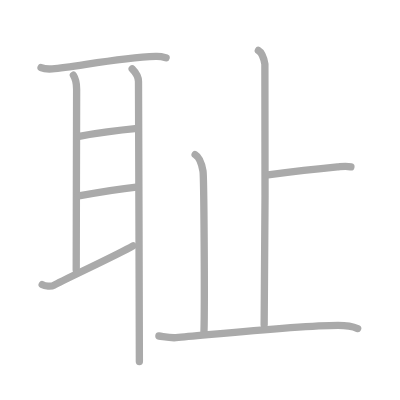
t = 0.00 s
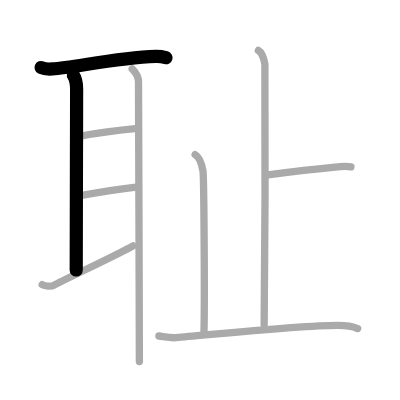
t = 2.00 s
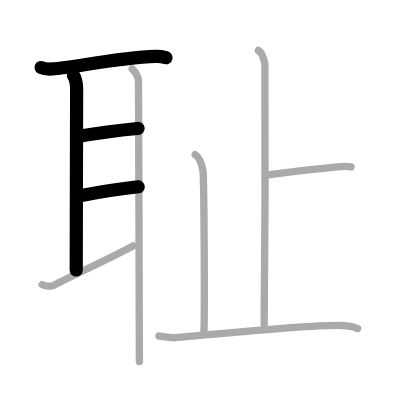
t = 4.00 s
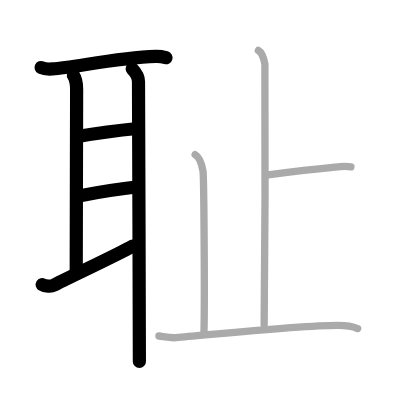
t = 6.00 s
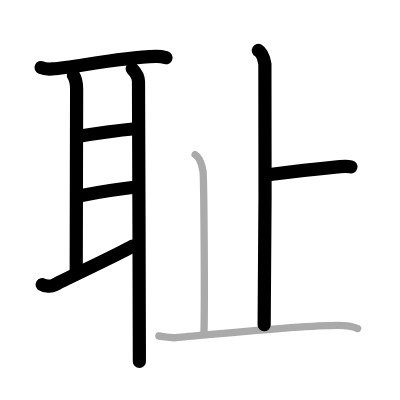
t = 8.00 s
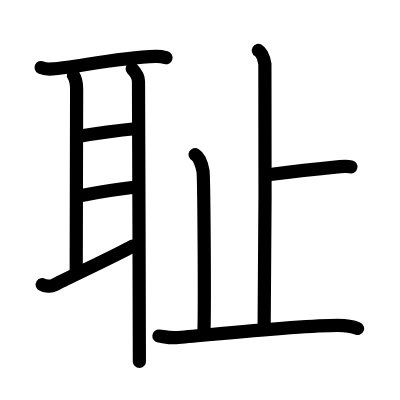
t = 10.00 s

The animated SVG that drew these frames (rendered in a browser with its animation timeline set to each time). Animation: 10 SMIL elements (animate=10); one cycle of 10.00 s.

<?xml version="1.0" standalone="no"?>
<!DOCTYPE svg PUBLIC "-//W3C//DTD SVG 1.1//EN"   "http://www.w3.org/Graphics/SVG/1.1/DTD/svg11.dtd">
<svg width="400px" height="400px"  version="1.1" xmlns="http://www.w3.org/2000/svg">
  <defs>
    <marker id="Triangle" viewBox="0 0 10 10" refX="0" refY="5" markerUnits="strokeWidth" markerWidth="3" style="stroke-opacity:0%;fill:#aaaaaa;" markerHeight="2" orient="auto">
      <path d="M 0 0 L 10 5 L 0 10 z" />
    </marker>
    
    <marker id="Arrow" viewBox="0 0 10 10" refX="5" refY="5" markerUnits="strokeWidth" markerWidth="1.8" style="stroke-opacity:0%;fill:#770000;" markerHeight="2" orient="auto">
      <path d="M 0 4 L 6 4 L 4 1 L 10 5 L 4 9 L 6 6 L 0 6 z" />
        <circle cx="5" cy="5" r="5" />
      </marker>
    
    <marker id="TriangleRed" viewBox="0 0 10 10" refX="0" refY="5" markerUnits="strokeWidth" markerWidth="3" style="stroke-opacity:0%;fill:#CC0000;" markerHeight="2" orient="auto">
      <path d="M 0 0 L 10 5 L 0 10 z" />
    </marker>
    
    <marker id="ArrowRed" viewBox="0 0 10 10" refX="5" refY="5" markerUnits="strokeWidth" markerWidth="1.8" style="stroke-opacity:0%;fill:#CC0000;" markerHeight="2" orient="auto">
      <path d="M 0 4 L 6 4 L 4 1 L 10 5 L 4 9 L 6 6 L 0 6 z" />
        <circle cx="5" cy="5" r="5" />
      </marker>
    
  </defs>
  
  <path style="fill:#ffffff; fill-opacity:100%; fill-rule:evenodd; stroke-width:0;" d="M 0 0 L 400px 0 L 400px 400px L 0 400px L 0 0" />

  <g transform="scale(3.6697247706422 3.6697247706422)">
<path style="fill:none; fill-opacity:0%; fill-rule:evenodd; stroke:#aaaaaa; stroke-opacity:100%; stroke-width: 1.5pt; stroke-linejoin:round; stroke-linecap:round;" d="M11.19 18.41c0.8 0.37 2.25 0.43 3.05 0.37c6.17-0.45 17.45-2.97 28.23-3.4c1.33-0.05 2.12 0.18 2.79 0.36"></path>
<path style="fill:none; fill-opacity:0%; fill-rule:evenodd; stroke:#aaaaaa; stroke-opacity:100%; stroke-width: 1.5pt; stroke-linejoin:round; stroke-linecap:round;" d="M20 20.5c0.5 0.75 0.88 2.4 0.88 3.83c0 1.43-0.11 44.11-0.11 49.25"></path>
<path style="fill:none; fill-opacity:0%; fill-rule:evenodd; stroke:#aaaaaa; stroke-opacity:100%; stroke-width: 1.5pt; stroke-linejoin:round; stroke-linecap:round;" d="M21.55 37.15c7.46-1.33 9.48-1.52 16.08-2.16"></path>
<path style="fill:none; fill-opacity:0%; fill-rule:evenodd; stroke:#aaaaaa; stroke-opacity:100%; stroke-width: 1.5pt; stroke-linejoin:round; stroke-linecap:round;" d="M21.24 53.45c6.27-1.2 8.77-1.7 16.42-2.55"></path>
<path style="fill:none; fill-opacity:0%; fill-rule:evenodd; stroke:#aaaaaa; stroke-opacity:100%; stroke-width: 1.5pt; stroke-linejoin:round; stroke-linecap:round;" d="M11.5 77.55c0.75 0.45 2.5 0.57 3.14 0.21c2.54-1.43 17.71-8.48 21.61-10.76"></path>
<path style="fill:none; fill-opacity:0%; fill-rule:evenodd; stroke:#aaaaaa; stroke-opacity:100%; stroke-width: 1.5pt; stroke-linejoin:round; stroke-linecap:round;" d="M36.02 18.75c0.98 1 1.72 2.03 1.72 3.48c0 1.45 0.24 64.38 0.24 76.27"></path>
<path style="fill:none; fill-opacity:0%; fill-rule:evenodd; stroke:#aaaaaa; stroke-opacity:100%; stroke-width: 1.5pt; stroke-linejoin:round; stroke-linecap:round;" d="M70.4 13.75c0.99 0.57 1.58 2.58 1.78 3.72c0.2 1.15 0 63.87-0.2 71.03"></path>
<path style="fill:none; fill-opacity:0%; fill-rule:evenodd; stroke:#aaaaaa; stroke-opacity:100%; stroke-width: 1.5pt; stroke-linejoin:round; stroke-linecap:round;" d="M72.5 47.7c6.08-0.8 13.75-1.7 19.47-2.24c1.94-0.18 2.43-0.28 3.65 0"></path>
<path style="fill:none; fill-opacity:0%; fill-rule:evenodd; stroke:#aaaaaa; stroke-opacity:100%; stroke-width: 1.5pt; stroke-linejoin:round; stroke-linecap:round;" d="M53.17 42.14c1.2 0.69 1.91 3.11 2.15 4.49c0.24 1.38 0.5 35.28 0.26 43.92"></path>
<path style="fill:none; fill-opacity:0%; fill-rule:evenodd; stroke:#aaaaaa; stroke-opacity:100%; stroke-width: 1.5pt; stroke-linejoin:round; stroke-linecap:round;" d="M43.3 91.56c1.45 0.19 3.13 0.58 4.66 0.45c10.13-0.86 33.59-3.35 44.15-3.35c1.54 0 3.85 0.22 5.35 0.86"></path>

<path style="fill:none; fill-opacity:0%; fill-rule:evenodd; stroke:#000000; stroke-opacity:100%; stroke-width: 2.7pt; stroke-linejoin:round; stroke-linecap:round;" d="M11.19 18.41c0.8 0.37 2.25 0.43 3.05 0.37c6.17-0.45 17.45-2.97 28.23-3.4c1.33-0.05 2.12 0.18 2.79 0.36" pathLength="100" stroke-dashoffset="100" stroke-dasharray="100 105"><animate id="dashAnim1" attributeName="stroke-dashoffset" from="100" to="0" dur="1s" calcMode="linear" fill="freeze"/></path>
<path style="fill:none; fill-opacity:0%; fill-rule:evenodd; stroke:#000000; stroke-opacity:100%; stroke-width: 2.7pt; stroke-linejoin:round; stroke-linecap:round;" d="M20 20.5c0.5 0.75 0.88 2.4 0.88 3.83c0 1.43-0.11 44.11-0.11 49.25" pathLength="100" stroke-dashoffset="100" stroke-dasharray="100 105"><animate id="dashAnim2" attributeName="stroke-dashoffset" from="100" to="0" dur="1s" calcMode="linear" begin="dashAnim1.end" fill="freeze"/></path>
<path style="fill:none; fill-opacity:0%; fill-rule:evenodd; stroke:#000000; stroke-opacity:100%; stroke-width: 2.7pt; stroke-linejoin:round; stroke-linecap:round;" d="M21.55 37.15c7.46-1.33 9.48-1.52 16.08-2.16" pathLength="100" stroke-dashoffset="100" stroke-dasharray="100 105"><animate id="dashAnim3" attributeName="stroke-dashoffset" from="100" to="0" dur="1s" calcMode="linear" begin="dashAnim2.end" fill="freeze"/></path>
<path style="fill:none; fill-opacity:0%; fill-rule:evenodd; stroke:#000000; stroke-opacity:100%; stroke-width: 2.7pt; stroke-linejoin:round; stroke-linecap:round;" d="M21.24 53.45c6.27-1.2 8.77-1.7 16.42-2.55" pathLength="100" stroke-dashoffset="100" stroke-dasharray="100 105"><animate id="dashAnim4" attributeName="stroke-dashoffset" from="100" to="0" dur="1s" calcMode="linear" begin="dashAnim3.end" fill="freeze"/></path>
<path style="fill:none; fill-opacity:0%; fill-rule:evenodd; stroke:#000000; stroke-opacity:100%; stroke-width: 2.7pt; stroke-linejoin:round; stroke-linecap:round;" d="M11.5 77.55c0.75 0.45 2.5 0.57 3.14 0.21c2.54-1.43 17.71-8.48 21.61-10.76" pathLength="100" stroke-dashoffset="100" stroke-dasharray="100 105"><animate id="dashAnim5" attributeName="stroke-dashoffset" from="100" to="0" dur="1s" calcMode="linear" begin="dashAnim4.end" fill="freeze"/></path>
<path style="fill:none; fill-opacity:0%; fill-rule:evenodd; stroke:#000000; stroke-opacity:100%; stroke-width: 2.7pt; stroke-linejoin:round; stroke-linecap:round;" d="M36.02 18.75c0.98 1 1.72 2.03 1.72 3.48c0 1.45 0.24 64.38 0.24 76.27" pathLength="100" stroke-dashoffset="100" stroke-dasharray="100 105"><animate id="dashAnim6" attributeName="stroke-dashoffset" from="100" to="0" dur="1s" calcMode="linear" begin="dashAnim5.end" fill="freeze"/></path>
<path style="fill:none; fill-opacity:0%; fill-rule:evenodd; stroke:#000000; stroke-opacity:100%; stroke-width: 2.7pt; stroke-linejoin:round; stroke-linecap:round;" d="M70.4 13.75c0.99 0.57 1.58 2.58 1.78 3.72c0.2 1.15 0 63.87-0.2 71.03" pathLength="100" stroke-dashoffset="100" stroke-dasharray="100 105"><animate id="dashAnim7" attributeName="stroke-dashoffset" from="100" to="0" dur="1s" calcMode="linear" begin="dashAnim6.end" fill="freeze"/></path>
<path style="fill:none; fill-opacity:0%; fill-rule:evenodd; stroke:#000000; stroke-opacity:100%; stroke-width: 2.7pt; stroke-linejoin:round; stroke-linecap:round;" d="M72.5 47.7c6.08-0.8 13.75-1.7 19.47-2.24c1.94-0.18 2.43-0.28 3.65 0" pathLength="100" stroke-dashoffset="100" stroke-dasharray="100 105"><animate id="dashAnim8" attributeName="stroke-dashoffset" from="100" to="0" dur="1s" calcMode="linear" begin="dashAnim7.end" fill="freeze"/></path>
<path style="fill:none; fill-opacity:0%; fill-rule:evenodd; stroke:#000000; stroke-opacity:100%; stroke-width: 2.7pt; stroke-linejoin:round; stroke-linecap:round;" d="M53.17 42.14c1.2 0.69 1.91 3.11 2.15 4.49c0.24 1.38 0.5 35.28 0.26 43.92" pathLength="100" stroke-dashoffset="100" stroke-dasharray="100 105"><animate id="dashAnim9" attributeName="stroke-dashoffset" from="100" to="0" dur="1s" calcMode="linear" begin="dashAnim8.end" fill="freeze"/></path>
<path style="fill:none; fill-opacity:0%; fill-rule:evenodd; stroke:#000000; stroke-opacity:100%; stroke-width: 2.7pt; stroke-linejoin:round; stroke-linecap:round;" d="M43.3 91.56c1.45 0.19 3.13 0.58 4.66 0.45c10.13-0.86 33.59-3.35 44.15-3.35c1.54 0 3.85 0.22 5.35 0.86" pathLength="100" stroke-dashoffset="100" stroke-dasharray="100 105"><animate id="dashAnim10" attributeName="stroke-dashoffset" from="100" to="0" dur="1s" calcMode="linear" begin="dashAnim9.end" fill="freeze"/></path>

</g>

</svg>  
          
